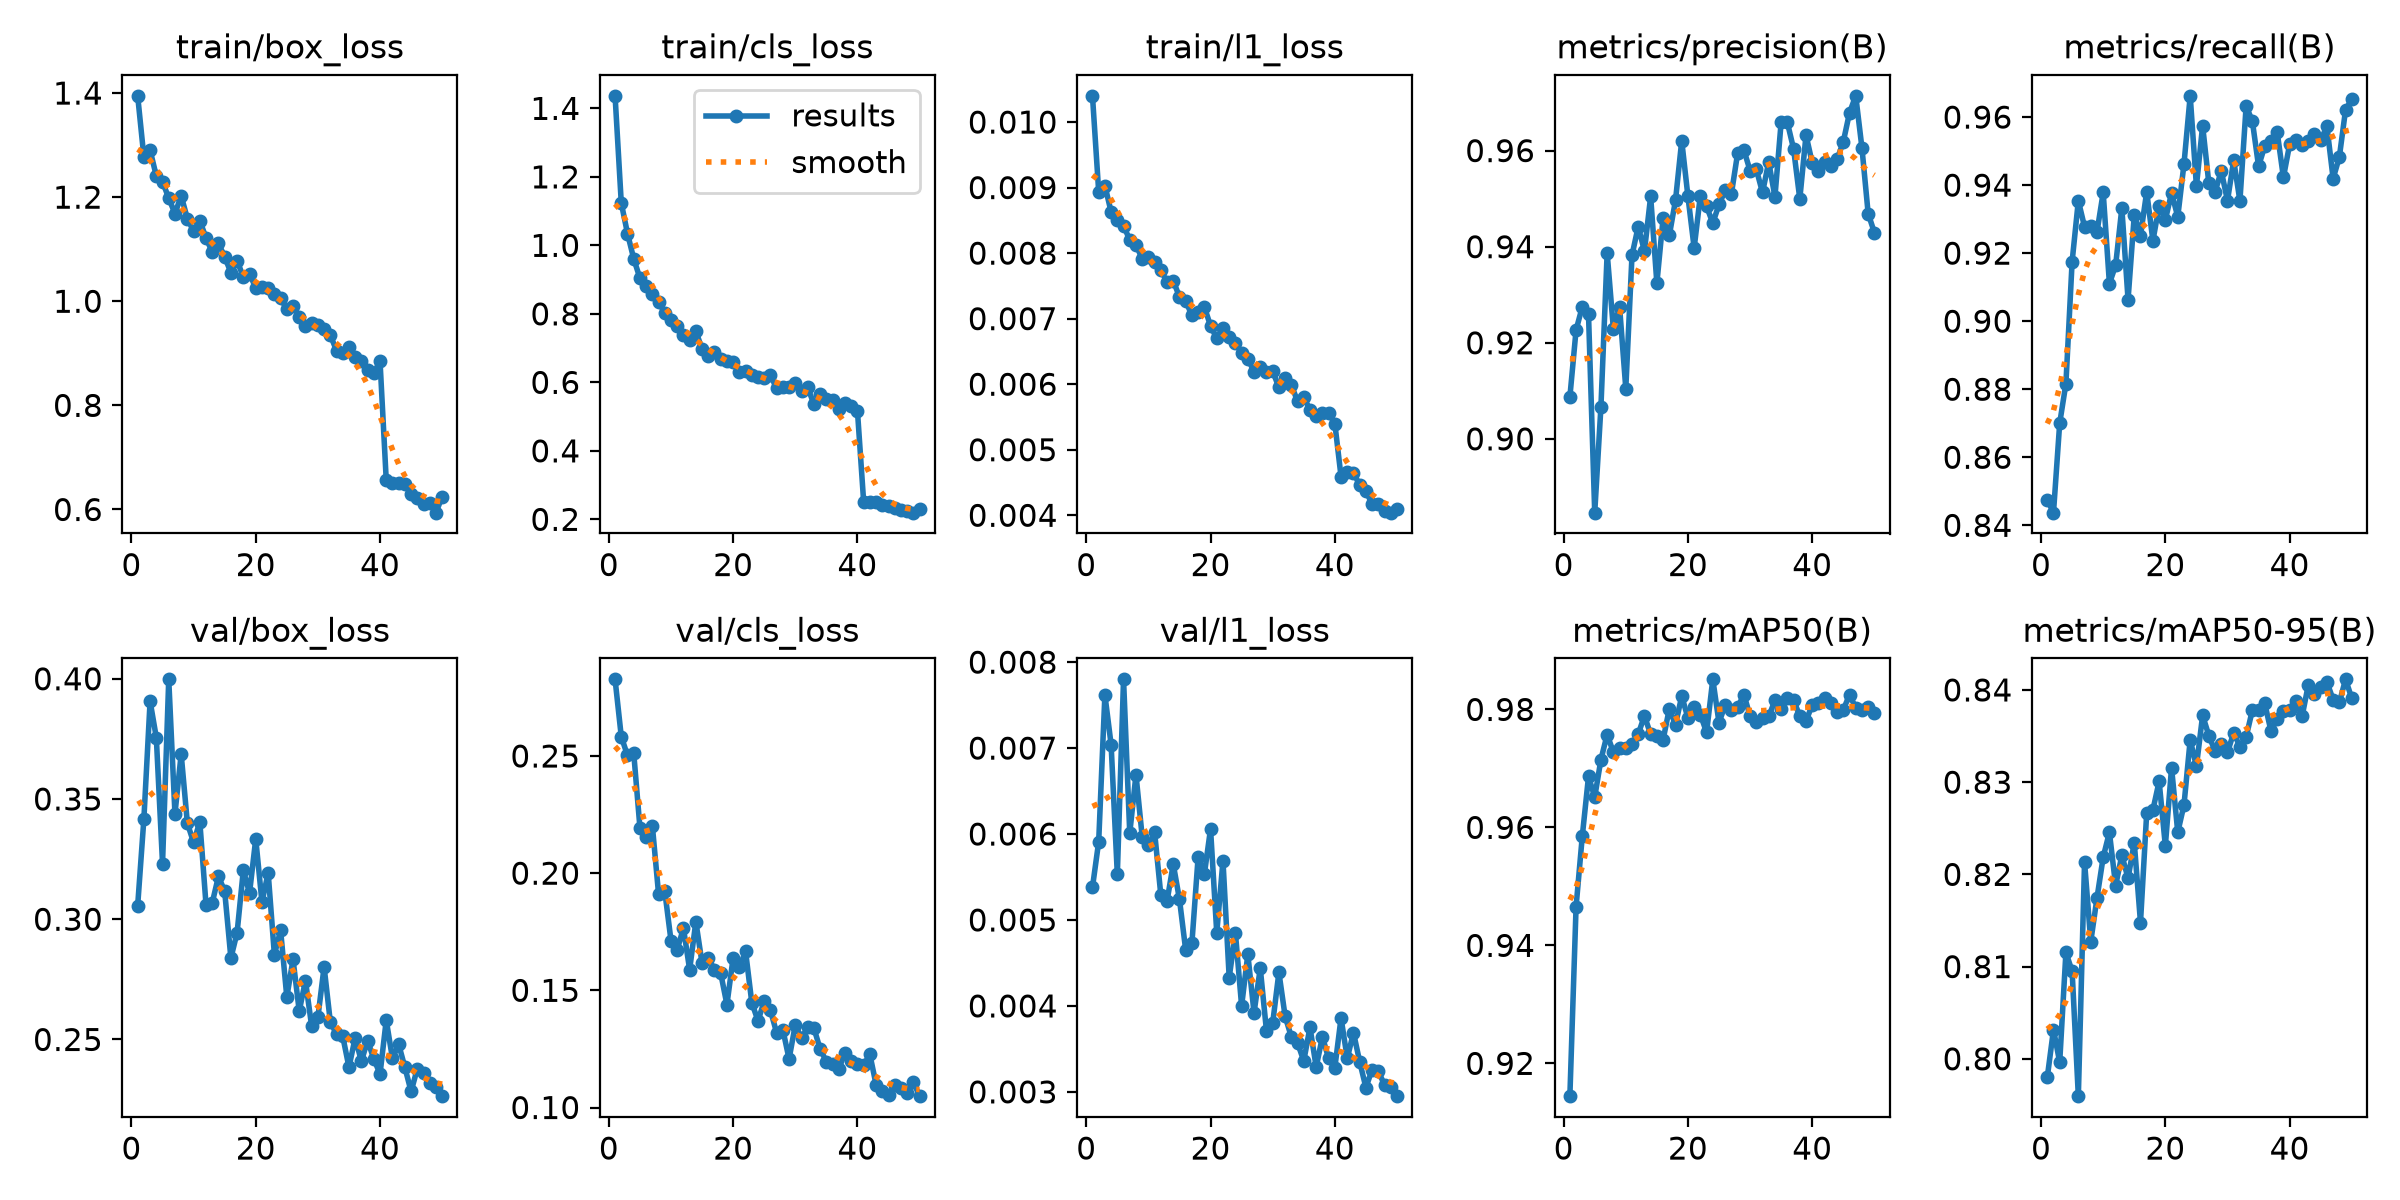

Source data for this figure (header and first rows):
epoch, time, train/box_loss, train/cls_loss, train/l1_loss, metrics/precision(B), metrics/recall(B), metrics/mAP50(B), metrics/mAP50-95(B), val/box_loss, val/cls_loss, val/l1_loss, lr/pg0, lr/pg1, lr/pg2
1, 1140, 1.395, 1.437, 0.0104, 0.9087, 0.8475, 0.9144, 0.798, 0.3056, 0.2827, 0.00538, 0.0001748, 0.0001748, 0.0001748
2, 2165, 1.277, 1.124, 0.00894, 0.9227, 0.8437, 0.9466, 0.8032, 0.3417, 0.2582, 0.00591, 0.0003432, 0.0003432, 0.0003432
3, 3186, 1.29, 1.035, 0.00903, 0.9275, 0.87, 0.9585, 0.7996, 0.3907, 0.2502, 0.00762, 0.0005047, 0.0005047, 0.0005047
4, 4231, 1.241, 0.9611, 0.00863, 0.9259, 0.8817, 0.9686, 0.8115, 0.3756, 0.2513, 0.00704, 0.0004948, 0.0004948, 0.0004948
5, 5452, 1.23, 0.9042, 0.0085, 0.8846, 0.9175, 0.9651, 0.8095, 0.3232, 0.2194, 0.00553, 0.0004843, 0.0004843, 0.0004843
6, 7178, 1.198, 0.8826, 0.00842, 0.9067, 0.9354, 0.9715, 0.796, 0.3998, 0.2153, 0.0078, 0.0004739, 0.0004739, 0.0004739
7, 8496, 1.168, 0.8584, 0.0082, 0.9387, 0.9277, 0.9757, 0.8213, 0.3438, 0.2202, 0.00601, 0.0004635, 0.0004635, 0.0004635
8, 9710, 1.202, 0.8357, 0.00813, 0.9229, 0.9279, 0.9727, 0.8127, 0.3687, 0.1911, 0.00669, 0.0004531, 0.0004531, 0.0004531
9, 10876, 1.159, 0.8024, 0.00791, 0.9274, 0.9262, 0.9735, 0.8174, 0.3399, 0.1922, 0.00597, 0.0004427, 0.0004427, 0.0004427
10, 12027, 1.135, 0.7814, 0.00794, 0.9105, 0.9378, 0.9734, 0.8219, 0.332, 0.1712, 0.00587, 0.0004323, 0.0004323, 0.0004323
11, 13155, 1.155, 0.7657, 0.00786, 0.9382, 0.9111, 0.9742, 0.8246, 0.3406, 0.1674, 0.00602, 0.0004219, 0.0004219, 0.0004219
12, 14264, 1.122, 0.7391, 0.00774, 0.9442, 0.9164, 0.9758, 0.8188, 0.306, 0.1765, 0.00529, 0.0004114, 0.0004114, 0.0004114
13, 15368, 1.094, 0.7249, 0.00756, 0.9391, 0.9332, 0.9789, 0.8221, 0.3068, 0.1588, 0.00522, 0.000401, 0.000401, 0.000401
14, 16472, 1.111, 0.7493, 0.00758, 0.9505, 0.9063, 0.9758, 0.8196, 0.3178, 0.1793, 0.00565, 0.0003906, 0.0003906, 0.0003906
15, 17566, 1.085, 0.6975, 0.00733, 0.9324, 0.9312, 0.9755, 0.8234, 0.3116, 0.1616, 0.00524, 0.0003802, 0.0003802, 0.0003802
16, 18650, 1.055, 0.6777, 0.00727, 0.9459, 0.9252, 0.9748, 0.8148, 0.2838, 0.1638, 0.00465, 0.0003698, 0.0003698, 0.0003698
17, 19755, 1.078, 0.6892, 0.00705, 0.9423, 0.938, 0.9801, 0.8266, 0.2944, 0.1588, 0.00473, 0.0003594, 0.0003594, 0.0003594
18, 20859, 1.047, 0.6683, 0.0071, 0.9497, 0.9236, 0.9774, 0.827, 0.3204, 0.1573, 0.00573, 0.0003489, 0.0003489, 0.0003489
19, 21966, 1.053, 0.6613, 0.00718, 0.962, 0.934, 0.9823, 0.8301, 0.3109, 0.1439, 0.00553, 0.0003385, 0.0003385, 0.0003385
20, 23083, 1.025, 0.6581, 0.00689, 0.9505, 0.9298, 0.9786, 0.8231, 0.3334, 0.1639, 0.00606, 0.0003281, 0.0003281, 0.0003281
21, 24189, 1.028, 0.6293, 0.0067, 0.9397, 0.9377, 0.9805, 0.8316, 0.3072, 0.1599, 0.00485, 0.0003177, 0.0003177, 0.0003177
22, 25289, 1.026, 0.6345, 0.00685, 0.9506, 0.9307, 0.9791, 0.8246, 0.3193, 0.1666, 0.00569, 0.0003073, 0.0003073, 0.0003073
23, 26402, 1.015, 0.6207, 0.00672, 0.9484, 0.9462, 0.9761, 0.8275, 0.2852, 0.1448, 0.00433, 0.0002969, 0.0002969, 0.0002969
24, 27494, 1.006, 0.6146, 0.00663, 0.9449, 0.9662, 0.9851, 0.8346, 0.2954, 0.137, 0.00485, 0.0002865, 0.0002865, 0.0002865
25, 28588, 0.9846, 0.6137, 0.00648, 0.9488, 0.9397, 0.9778, 0.8317, 0.2676, 0.1454, 0.004, 0.000276, 0.000276, 0.000276
26, 29680, 0.9916, 0.6204, 0.00639, 0.9517, 0.9575, 0.9808, 0.8372, 0.2833, 0.1415, 0.0046, 0.0002656, 0.0002656, 0.0002656
27, 30772, 0.9702, 0.5825, 0.00619, 0.9511, 0.9405, 0.9799, 0.835, 0.2618, 0.1319, 0.00392, 0.0002552, 0.0002552, 0.0002552
28, 31866, 0.9522, 0.587, 0.00627, 0.9595, 0.938, 0.9804, 0.8334, 0.2745, 0.1332, 0.00444, 0.0002448, 0.0002448, 0.0002448
29, 32955, 0.9591, 0.5857, 0.00618, 0.9601, 0.9442, 0.9825, 0.8341, 0.2555, 0.1207, 0.00371, 0.0002344, 0.0002344, 0.0002344
30, 34055, 0.9547, 0.5978, 0.0062, 0.9558, 0.9354, 0.9789, 0.8332, 0.2592, 0.1352, 0.0038, 0.000224, 0.000224, 0.000224
31, 35146, 0.9476, 0.5738, 0.00595, 0.9561, 0.9473, 0.9779, 0.8354, 0.2802, 0.1298, 0.00439, 0.0002136, 0.0002136, 0.0002136
32, 36283, 0.935, 0.585, 0.00609, 0.9513, 0.9354, 0.9785, 0.8338, 0.2573, 0.1341, 0.00388, 0.0002031, 0.0002031, 0.0002031
33, 963.9, 0.9052, 0.5363, 0.00599, 0.9576, 0.9632, 0.9788, 0.8349, 0.2522, 0.1338, 0.00364, 0.0001927, 0.0001927, 0.0001927
34, 1878, 0.9006, 0.566, 0.00574, 0.9504, 0.9588, 0.9815, 0.8378, 0.2513, 0.125, 0.00357, 0.0001823, 0.0001823, 0.0001823
35, 2797, 0.9124, 0.5514, 0.0058, 0.966, 0.9456, 0.98, 0.8378, 0.2385, 0.1196, 0.00336, 0.0001719, 0.0001719, 0.0001719
36, 3715, 0.892, 0.5483, 0.00561, 0.9658, 0.9515, 0.9819, 0.8385, 0.2507, 0.1185, 0.00375, 0.0001615, 0.0001615, 0.0001615
37, 4640, 0.8848, 0.5231, 0.00552, 0.9604, 0.9528, 0.9816, 0.8355, 0.241, 0.1165, 0.00329, 0.0001511, 0.0001511, 0.0001511
38, 5566, 0.8679, 0.5399, 0.00556, 0.9499, 0.9555, 0.9788, 0.8368, 0.2495, 0.1233, 0.00364, 0.0001407, 0.0001407, 0.0001407
39, 6520, 0.8628, 0.5319, 0.00556, 0.9632, 0.9423, 0.978, 0.8377, 0.2419, 0.1199, 0.00339, 0.0001302, 0.0001302, 0.0001302
40, 7503, 0.8846, 0.5174, 0.0054, 0.9575, 0.952, 0.9808, 0.8378, 0.2356, 0.1186, 0.00328, 0.0001198, 0.0001198, 0.0001198
41, 8462, 0.6561, 0.2515, 0.00459, 0.9557, 0.9532, 0.981, 0.8388, 0.258, 0.1181, 0.00386, 0.0001094, 0.0001094, 0.0001094
42, 9423, 0.6509, 0.252, 0.00466, 0.9577, 0.9519, 0.9819, 0.8371, 0.2421, 0.1226, 0.00339, 9.89932e-05, 9.89932e-05, 9.89932e-05
43, 10390, 0.6504, 0.25, 0.00465, 0.9568, 0.9528, 0.9812, 0.8405, 0.248, 0.1098, 0.00369, 8.85784e-05, 8.85784e-05, 8.85784e-05
44, 11358, 0.6488, 0.2429, 0.00446, 0.9582, 0.9549, 0.9795, 0.8395, 0.2384, 0.1071, 0.00335, 7.81636e-05, 7.81636e-05, 7.81636e-05
45, 12689, 0.6299, 0.2392, 0.00437, 0.9618, 0.9533, 0.9799, 0.8403, 0.2284, 0.1054, 0.00305, 6.77488e-05, 6.77488e-05, 6.77488e-05
46, 14865, 0.6228, 0.233, 0.00417, 0.9679, 0.9573, 0.9825, 0.8408, 0.2379, 0.1095, 0.00326, 5.7334e-05, 5.7334e-05, 5.7334e-05
47, 16294, 0.6107, 0.226, 0.00417, 0.9714, 0.9419, 0.9803, 0.8389, 0.236, 0.1084, 0.00324, 4.69192e-05, 4.69192e-05, 4.69192e-05
48, 17308, 0.6119, 0.2255, 0.00407, 0.9606, 0.9483, 0.9798, 0.8386, 0.2318, 0.1062, 0.00308, 3.65044e-05, 3.65044e-05, 3.65044e-05
49, 18332, 0.5939, 0.2195, 0.00404, 0.9469, 0.9621, 0.9804, 0.8411, 0.2301, 0.1109, 0.00306, 2.60896e-05, 2.60896e-05, 2.60896e-05
50, 19360, 0.6248, 0.2305, 0.0041, 0.9429, 0.9653, 0.9794, 0.8391, 0.2264, 0.1048, 0.00295, 1.56748e-05, 1.56748e-05, 1.56748e-05
